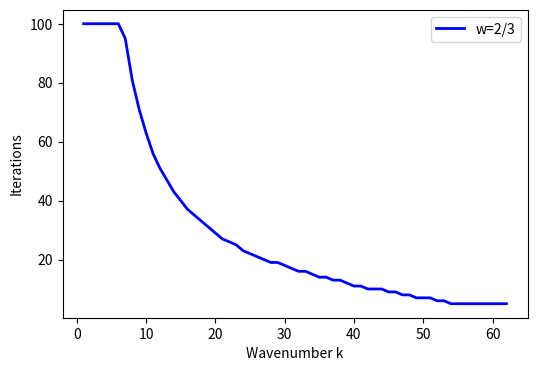

This chart was generated by the following Python code:
import numpy as np
import matplotlib.pyplot as plt

def Gauss_Seidel_Iter_Number(v, factor, dx):
    dx2 = dx * dx
    den = - 2.0 / dx2
    res0 = np.max(np.abs(v))
    #print( "res0=",res0)
    #print( "v=",v)
    res_ratio = 1.0
    iter_number = 0
    while res_ratio > factor:
        for i in range(1, n):
            d2udx2 = ( v[i-1] - 2*v[i] + v[i+1] )/dx2
            rm = -d2udx2
            v[i] = v[i] + rm / den
        resm = np.max(np.abs(v))
        res_ratio = resm / res0
        print("iter=,ratio=",iter_number,res_ratio)
        iter_number += 1
    return iter_number    
    
n = 64
h = 1.0/n
dx = h

print("dx=",dx)

x = np.zeros( n+1 )
y = np.zeros( n+1 )

for i in range(0, n+1):
    x[i] = i * dx
    
mylabel='w=2/3'
iters = np.zeros( n+1 )
wavenumbers = np.zeros( n+1 )

for k in range(1, n):
    wavenumbers[k] = k
    km = wavenumbers[k]
    aa = np.cos( km * np.pi / n )
    bb = 1.0
    for j in range(0, n+1):
        y[j] = bb * np.sin( j * km * np.pi / n )
        #bb *= aa
    v = y.copy()
    iter = Gauss_Seidel_Iter_Number(v, 0.01, dx)
    if iter >= 100:
        iter = 100
    iters[k] = iter  

fig = plt.figure("OneFLOW-CFD Solver Gauss–Seidel iteration VS Wavenumber k", figsize=(6, 4), dpi=100)

ax = fig.add_subplot()
ax.set_xlabel("Wavenumber k")
ax.set_ylabel("Iterations")

ax.plot(wavenumbers[1:-2],iters[1:-2],'b-',linewidth=2,label=mylabel)
ax.legend()
plt.show()
   
